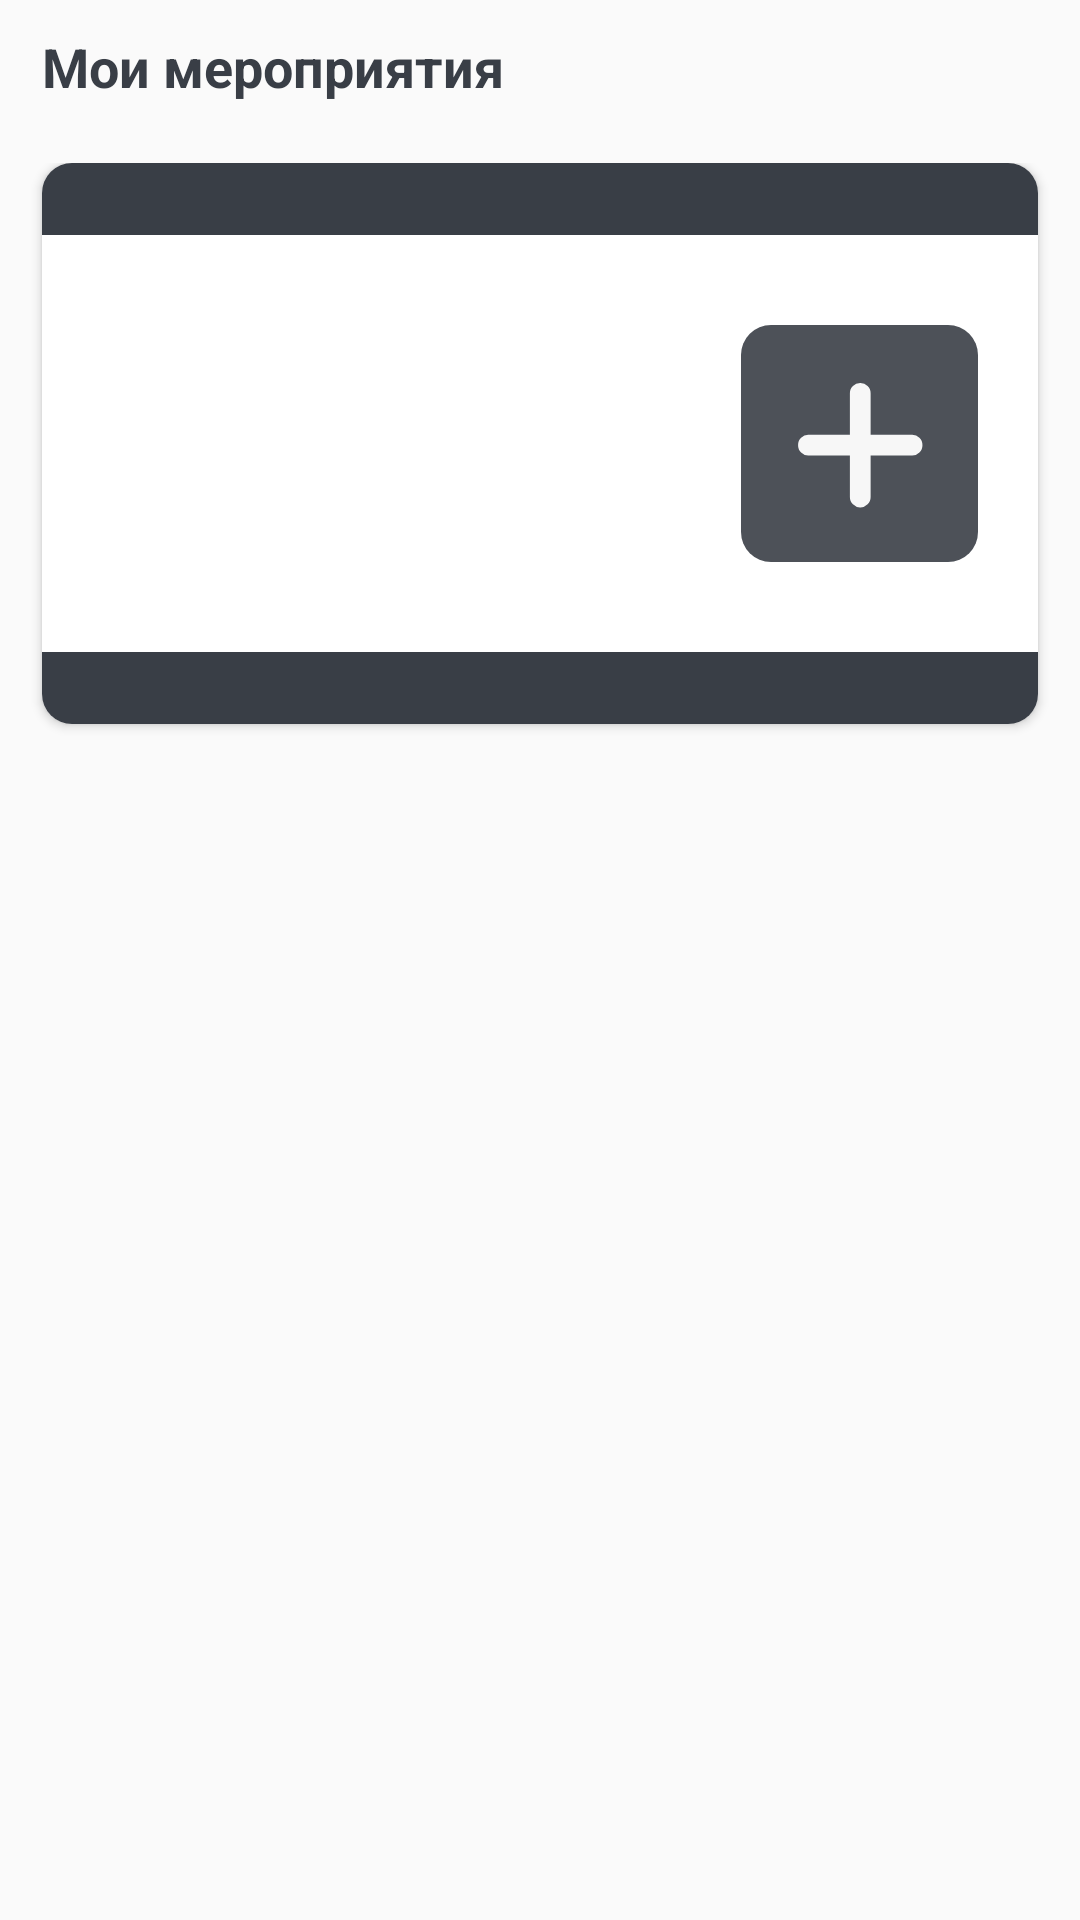

Android layout source for this screen:
<!-- AndroidManifest.xml: application theme Theme.App.Dark -->
<!-- res/layout/fragment_created_events.xml -->
<?xml version="1.0" encoding="utf-8"?>
<layout
    xmlns:android="http://schemas.android.com/apk/res/android"
    xmlns:app="http://schemas.android.com/apk/res-auto">
    <data>
        <variable name="presenter" type="kz.smart.calendar.modules.myevents.presentation.CreatedEventsPresenter"/>
    </data>
    <androidx.constraintlayout.widget.ConstraintLayout
        android:layout_width="match_parent"
        android:layout_height="match_parent"
        >

        <TextView
            android:id="@+id/tv_title"
            android:layout_width="wrap_content"
            android:layout_height="wrap_content"
            android:text="@string/my_events"
            android:textStyle="bold"
            android:textSize="18sp"
            android:gravity="start"
            app:layout_constraintStart_toStartOf="parent"
            app:layout_constraintTop_toTopOf="parent"
            android:layout_marginStart="14dp"
            android:layout_marginTop="10dp"
            />


        <TextView
            android:id="@+id/tv_count"
            android:layout_width="0dp"
            android:layout_height="wrap_content"
            android:text="@{String.valueOf(presenter.count)}"
            android:textSize="18sp"
            android:gravity="start"
            app:layout_constraintStart_toEndOf="@id/tv_title"
            app:layout_constraintTop_toTopOf="@id/tv_title"
            app:layout_constraintEnd_toEndOf="parent"
            android:layout_marginStart="8dp"
            android:alpha="0.5"
            />

    <androidx.core.widget.NestedScrollView
        android:layout_width="match_parent"
        android:layout_height="0dp"
        app:layout_constraintTop_toBottomOf="@id/tv_title"
        android:layout_marginTop="20dp"
        app:layout_constraintBottom_toBottomOf="parent"
        >

    <androidx.constraintlayout.widget.ConstraintLayout
        android:layout_width="match_parent"
        android:layout_height="wrap_content">


        <androidx.cardview.widget.CardView
            android:id="@+id/create_event"
            android:layout_width="match_parent"
            android:layout_marginStart="14dp"
            android:layout_marginEnd="14dp"
            app:layout_constraintTop_toTopOf="parent"
            android:layout_height="187dp"
            app:cardCornerRadius="10dp"

            >
            

            <androidx.constraintlayout.widget.ConstraintLayout
                android:layout_width="match_parent"
                android:layout_height="match_parent">

                <androidx.constraintlayout.widget.ConstraintLayout
                    android:id="@+id/headerLl"
                    android:layout_width="0dp"
                    android:layout_height="24dp"
                    android:orientation="horizontal"
                    app:layout_constraintStart_toStartOf="parent"
                    app:layout_constraintEnd_toEndOf="parent"
                    app:layout_constraintTop_toTopOf="parent"
                    android:background="@color/frameColor"
                    >
                </androidx.constraintlayout.widget.ConstraintLayout>

                <androidx.appcompat.widget.AppCompatImageView
                    android:id="@+id/backgroundIv"
                    android:layout_width="match_parent"
                    android:layout_height="139dp"
                    android:scaleType="centerCrop"
                    app:layout_constraintStart_toStartOf="parent"
                    app:layout_constraintEnd_toEndOf="parent"
                    app:layout_constraintTop_toBottomOf="@+id/headerLl"
                    />



            <TextView
                android:layout_width="match_parent"
                android:layout_height="wrap_content"
                android:textSize="20sp"
                android:textColor="#ffffff"
                android:textStyle="bold"
                android:text="@string/create_event"
                app:layout_constraintStart_toStartOf="parent"
                app:layout_constraintTop_toTopOf="parent"
                app:layout_constraintBottom_toBottomOf="parent"
                android:layout_marginStart="21dp"
                />

            <androidx.appcompat.widget.AppCompatImageView
                android:id="@+id/btn_add_event"
                android:layout_width="wrap_content"
                android:layout_height="wrap_content"
                android:scaleType="centerCrop"
                app:srcCompat="@drawable/ic_add"
                app:layout_constraintEnd_toEndOf="parent"
                app:layout_constraintTop_toTopOf="parent"
                app:layout_constraintBottom_toBottomOf="parent"
                android:layout_marginEnd="20dp"
                android:alpha="0.9"
                />

                <LinearLayout
                    android:id="@+id/footerLl"
                    android:layout_width="0dp"
                    android:layout_height="24dp"
                    android:orientation="horizontal"
                    android:paddingStart="20dp"
                    android:layout_weight="1"
                    app:layout_constraintStart_toStartOf="parent"
                    app:layout_constraintEnd_toEndOf="parent"
                    app:layout_constraintBottom_toBottomOf="parent"
                    android:background="@color/frameColor"
                    />

            </androidx.constraintlayout.widget.ConstraintLayout>

        </androidx.cardview.widget.CardView>



        <androidx.recyclerview.widget.RecyclerView
            android:id="@+id/rvEvents"
            android:layout_width="0dp"
            android:layout_height="0dp"
            android:orientation="vertical"
            android:scrollbars="vertical"
            app:layout_constraintEnd_toEndOf="parent"
            app:layout_constraintStart_toStartOf="parent"
            app:layout_constraintBottom_toBottomOf="parent"
            app:layout_constraintTop_toBottomOf="@id/create_event"
            app:layoutManager="androidx.recyclerview.widget.LinearLayoutManager"
            android:layout_marginStart="14dp"
            android:layout_marginEnd="14dp"
            android:layout_marginTop="14dp"
            />
    </androidx.constraintlayout.widget.ConstraintLayout>
    </androidx.core.widget.NestedScrollView>
    </androidx.constraintlayout.widget.ConstraintLayout>
</layout>
<!-- resources referenced by this layout -->
<resources>
  <color name="frameColor">#393E46</color>
  <!-- drawable ic_add (drawable) -->
  <vector xmlns:android="http://schemas.android.com/apk/res/android"
      android:width="79dp"
      android:height="79dp"
      android:viewportWidth="79"
      android:viewportHeight="79">
    <path
        android:pathData="M10,0L69,0A10,10 0,0 1,79 10L79,69A10,10 0,0 1,69 79L10,79A10,10 0,0 1,0 69L0,10A10,10 0,0 1,10 0z"
        android:fillColor="#393e46"/>
    <path
        android:pathData="M36.299,22.786a3.327,3.327 0,0 1,1.015 -2.44,3.327 3.327,0 0,1 2.44,-1.015 3.327,3.327 0,0 1,2.44 1.015A3.327,3.327 0,0 1,43.208 22.786v13.818L57.026,36.604a3.327,3.327 0,0 1,2.44 1.015,3.327 3.327,0 0,1 1.015,2.44 3.327,3.327 0,0 1,-1.015 2.44,3.327 3.327,0 0,1 -2.44,1.015L43.208,43.514L43.208,57.337a3.327,3.327 0,0 1,-1.015 2.44,3.327 3.327,0 0,1 -2.44,1.015 3.327,3.327 0,0 1,-2.44 -1.015A3.327,3.327 0,0 1,36.299 57.337L36.299,43.518L22.48,43.518a3.327,3.327 0,0 1,-2.44 -1.015,3.327 3.327,0 0,1 -1.015,-2.44 3.327,3.327 0,0 1,1.015 -2.44,3.327 3.327,0 0,1 2.44,-1.015L36.299,36.608Z"
        android:fillColor="#f7f7f7"/>
  </vector>
  <string name="create_event">Создать мероприятие</string>
  <string name="my_events">Мои мероприятия</string>
  <style name="Theme.App.Dark" parent="Base.Theme.App">
          <item name="android:textViewStyle">@style/Widget.TextView.Primary</item>
      </style>
  <style name="Base.Theme.App" parent="Theme.AppCompat.Light.NoActionBar">
          <item name="buttonStyle">@style/Widget.Button.Primary</item>
          <item name="windowActionBar">false</item>
          <item name="windowNoTitle">true</item>
          <item name="android:typeface">serif</item>
          <item name="fontFamily">@font/metropolis_regular</item>
          <item name="android:textColor">@color/frameColor</item>
      </style>
  <style name="Widget.TextView.Primary" parent="android:Widget.TextView">
          <item name="android:textColor">@color/frameColor</item>
          <item name="android:textSize">14sp</item>
          <item name="fontFamily">@font/metropolis_regular</item>
      </style>
  <style name="Widget.Button.Primary" parent="Widget.AppCompat.Button">
          <item name="android:textColor">@color/buttonTextColor</item>
          <item name="android:textSize">18sp</item>
          <item name="fontFamily">@font/metropolis_bold</item>
          <item name="android:textAllCaps">false</item>
          <item name="android:textStyle">bold</item>
          <item name="android:background">@drawable/button_black_bg</item>
      </style>
  <color name="buttonTextColor">#D4D3D3</color>
  <!-- drawable button_black_bg (drawable-v24) -->
  <?xml version="1.0" encoding="utf-8"?>
  <selector xmlns:android="http://schemas.android.com/apk/res/android">
  <item>
      <shape android:shape="rectangle">
          
          <gradient android:angle="180" android:endColor="@color/colorPrimary"
                  android:startColor="@color/colorPrimary" />
          
          <corners android:radius="10dp"/>
      </shape>
  </item>
  </selector>
  <color name="colorPrimary">#393E46</color>
</resources>
